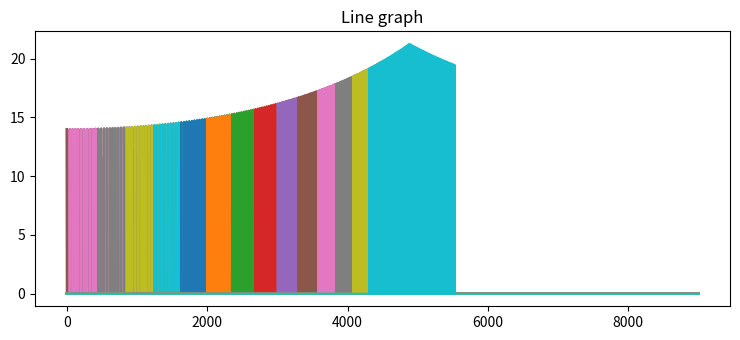

The script that saved this image:
#the aim of this is to reduce render times, eliminate artifacts seen in prev version

import math

import matplotlib.pyplot as plt
import numpy as np


def CreatePointArray(line, obj_res):    #this will return the 'non-real' cords of a line
                                        #this only works on a 1D line (non angle), dont know if im going to change this
    print('creating point array')
    
    if(line[0][0] == line[1][0]):       #if x=x
        print('x==x')
        lineY1 = line[0][1]*obj_res
        lineY2 = line[1][1]*obj_res

        PointArray = []
        for i in range(lineY1, lineY2):
            PointArray.append([line[0][0], i/obj_res])      #X, Y frac

        return PointArray


    elif(line[0][1] == line[1][1]):  #if y=y
        print('y==y')

        lineX1 = line[0][0]*obj_res
        lineX2 = line[1][0]*obj_res

        print(lineX1, lineX2)

        PointArray = []                 #create points in range of the inital conditions
        for i in range(lineX1, lineX2):
            PointArray.append([i/obj_res, line[0][1]])      #X frac, Y 

        return PointArray

    else:
        print('not devloped yet')

def GetDist(PointArray, cam_cords):
        #does not yet account for intercetions with outher lines
        #or camera cords
    RayList = []
    for point in PointArray:
        x = point[0]
        y = point[1]

        distX = cam_cords[0] - x 
        distY = cam_cords[1] - y  

        hyp = math.sqrt(distX ** 2 + distY ** 2)
        angle = GetAngle(distX, distY)                  #angle used for indexing in ray list since not casting empty ray

        RayList.append([angle, hyp])

    return RayList

def GetAngle(opp, adj):
    angle = math.atan2(opp, adj)
    return math.degrees(angle)

def RayToDistanceList(RayList, fov, res):
    DistanceList = []
    for ang in range(fov*res):
        angle = ang/res
        found = False

        for ray in RayList:
            if round(ray[0], 2) == angle:
                found = True
                DistanceList.append(ray[1])
                break
        
        if found == False:
            DistanceList.append(0)

    return DistanceList
            
def Render(map):
    plt.rcParams["figure.figsize"] = [7.50, 3.50]
    plt.rcParams["figure.autolayout"] = True
    x = np.array(map)
    plt.title("Line graph")
    plt.plot(x)
    plt.show()

line = [3,6]
ypos = 5
obj_res = 10

cam_cords = [20,20]
FOV = 90
RES = 100

line1 = [[3,6],[3,9]]
line2 = [[3,6],[6,6]]
pointlist1 = CreatePointArray(line1, obj_res)
pointlist2 = CreatePointArray(line2, obj_res)

pointlist = pointlist1 + pointlist2

for x in range(20):
    cord = [x, 20]

    RayList = GetDist(pointlist, cord)
    DistanceList = RayToDistanceList(RayList, FOV, RES)
    Render(DistanceList)
